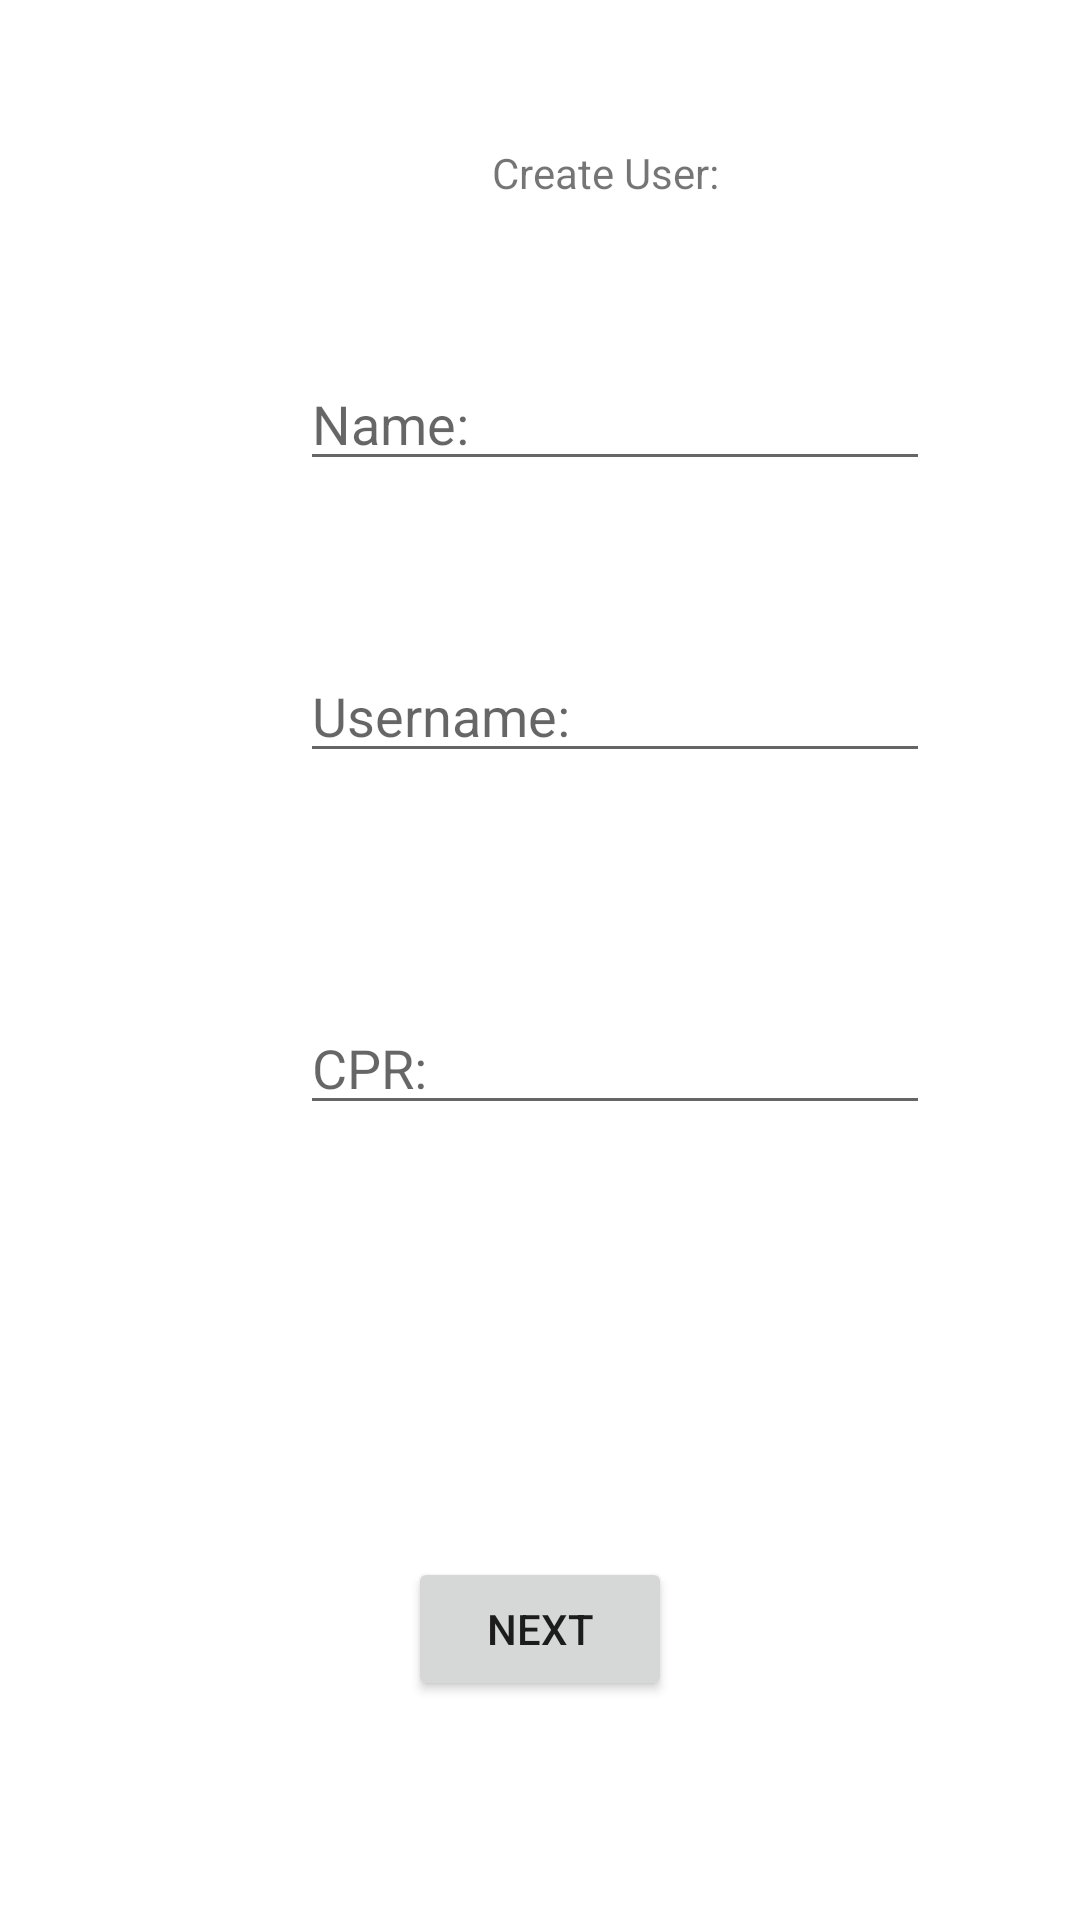

This screen was rendered from an Android layout file. Write that file and the resources it references.
<!-- AndroidManifest.xml: application theme Theme.DiktatorApp -->
<!-- res/layout/activity_create_user.xml -->
<?xml version="1.0" encoding="utf-8"?>
<androidx.constraintlayout.widget.ConstraintLayout xmlns:android="http://schemas.android.com/apk/res/android"
    xmlns:app="http://schemas.android.com/apk/res-auto"
    xmlns:tools="http://schemas.android.com/tools"
    android:layout_width="match_parent"
    android:layout_height="match_parent"
    tools:context=".createUser">

    <TextView
        android:id="@+id/textView14"
        android:layout_width="wrap_content"
        android:layout_height="wrap_content"
        android:layout_marginStart="164dp"
        android:layout_marginTop="48dp"
        android:text="Create User:"
        app:layout_constraintStart_toStartOf="parent"
        app:layout_constraintTop_toTopOf="parent" />

    <EditText
        android:id="@+id/createInput1"
        android:layout_width="wrap_content"
        android:layout_height="wrap_content"
        android:layout_marginStart="100dp"
        android:layout_marginTop="52dp"
        android:ems="10"
        android:hint="Name:"
        android:inputType="textPersonName"
        app:layout_constraintStart_toStartOf="parent"
        app:layout_constraintTop_toBottomOf="@+id/textView14" />

    <EditText
        android:id="@+id/createInput2"
        android:layout_width="wrap_content"
        android:layout_height="wrap_content"
        android:layout_marginStart="100dp"
        android:layout_marginTop="56dp"
        android:ems="10"
        android:hint="Username:"
        android:inputType="textPersonName"
        app:layout_constraintStart_toStartOf="parent"
        app:layout_constraintTop_toBottomOf="@+id/createInput1" />

    <EditText
        android:id="@+id/createInput3"
        android:layout_width="wrap_content"
        android:layout_height="wrap_content"
        android:layout_marginStart="100dp"
        android:layout_marginTop="76dp"
        android:ems="10"
        android:hint="CPR:"
        android:inputType="number"
        app:layout_constraintStart_toStartOf="parent"
        app:layout_constraintTop_toBottomOf="@+id/createInput2" />

    <Button
        android:id="@+id/createUserBTN"
        android:layout_width="wrap_content"
        android:layout_height="wrap_content"
        android:layout_marginTop="144dp"
        android:onClick="createUser"
        android:text="Next"
        app:layout_constraintEnd_toEndOf="parent"
        app:layout_constraintStart_toStartOf="parent"
        app:layout_constraintTop_toBottomOf="@+id/createInput3" />

</androidx.constraintlayout.widget.ConstraintLayout>
<!-- resources referenced by this layout -->
<resources>
  <style name="Theme.DiktatorApp" parent="Theme.MaterialComponents.DayNight.DarkActionBar">
          
          <item name="colorPrimary">@color/purple_500</item>
          <item name="colorPrimaryVariant">@color/purple_700</item>
          <item name="colorOnPrimary">@color/white</item>
          
          <item name="colorSecondary">@color/teal_200</item>
          <item name="colorSecondaryVariant">@color/teal_700</item>
          <item name="colorOnSecondary">@color/black</item>
          
          <item name="android:statusBarColor">?attr/colorPrimaryVariant</item>
          
      </style>
  <!-- not gathered from this repository: default colours our renderer supplied (Android Studio template values) -->
  <color name="purple_500">#FF6200EE</color>
  <color name="purple_700">#FF3700B3</color>
  <color name="teal_200">#FF03DAC5</color>
  <color name="teal_700">#FF018786</color>
  <color name="black">#FF000000</color>
  <color name="white">#FFFFFFFF</color>
</resources>
